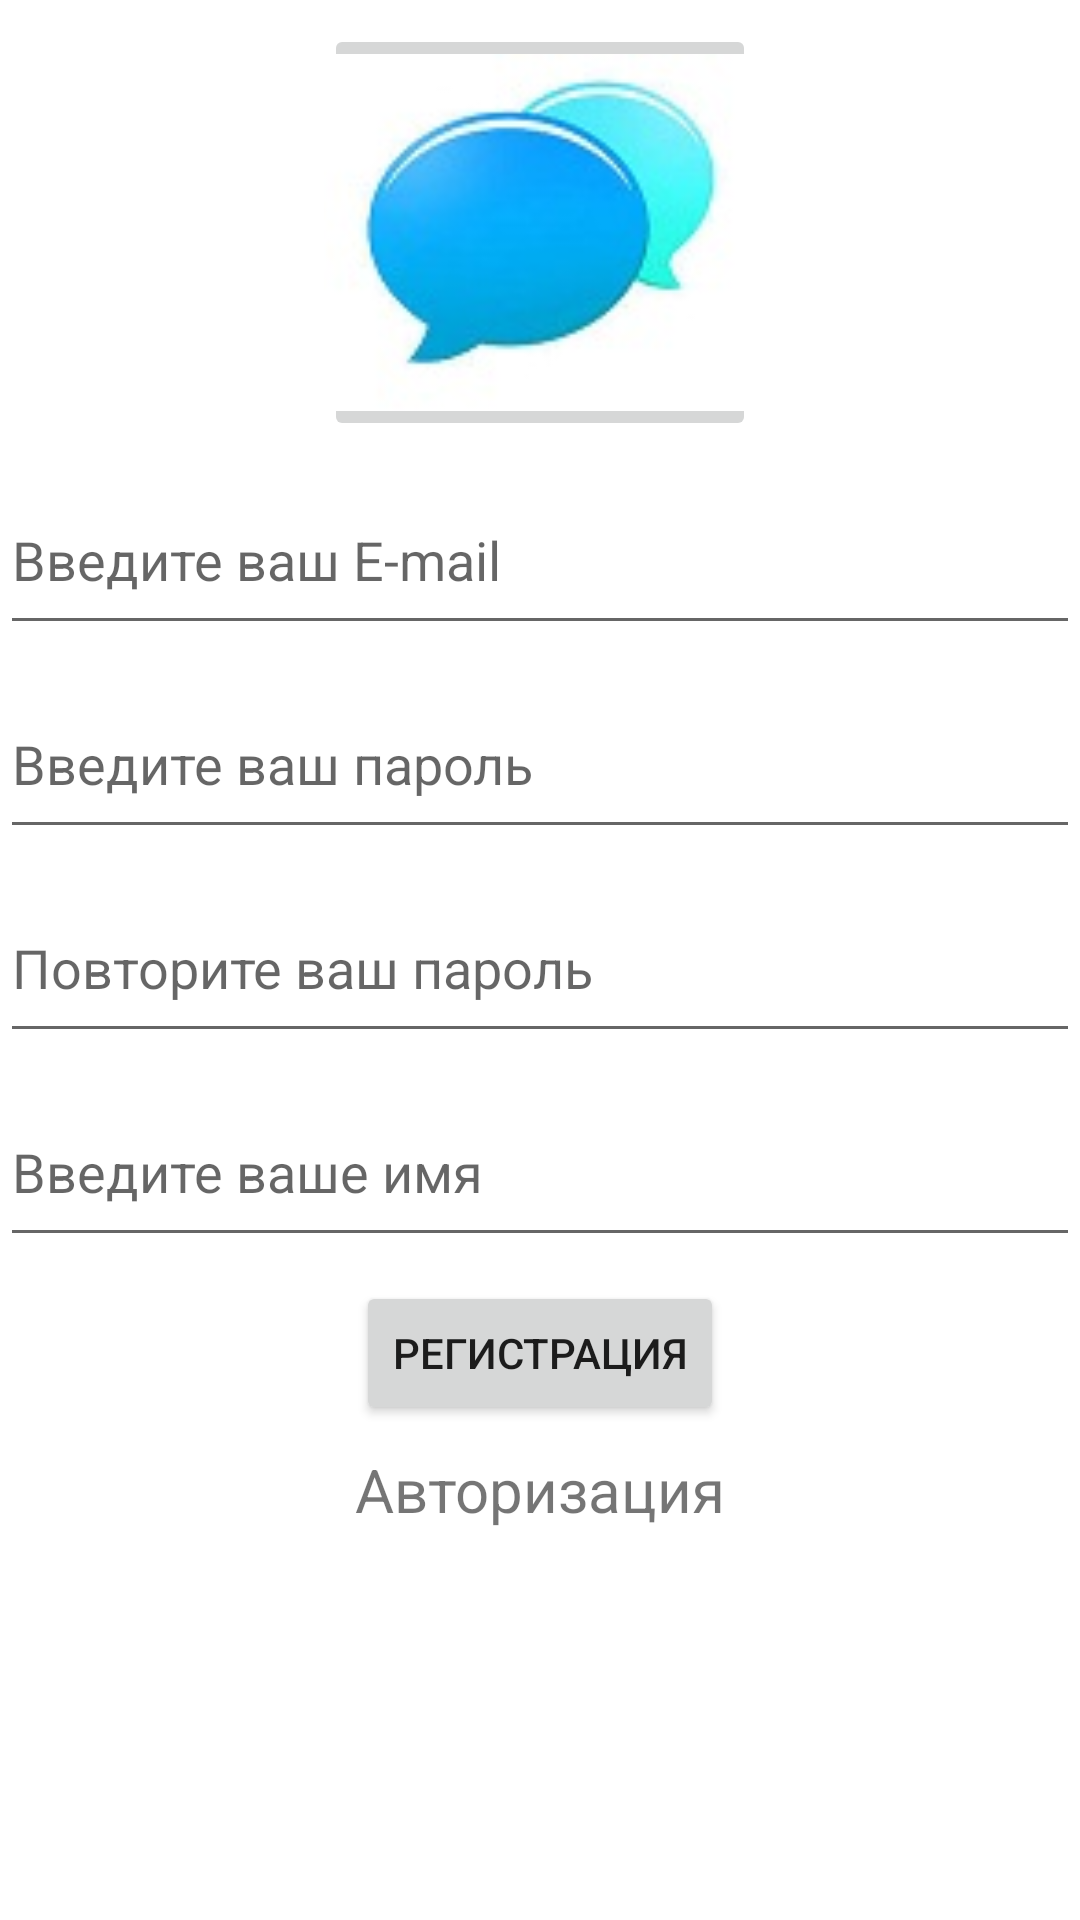

Here is an Android app screen rendered from its layout file. Give the layout XML and the strings, colors and styles it references.
<!-- AndroidManifest.xml: application theme Theme.Chatic -->
<!-- res/layout/activity_signin.xml -->
<?xml version="1.0" encoding="utf-8"?>
<LinearLayout xmlns:android="http://schemas.android.com/apk/res/android"
    xmlns:app="http://schemas.android.com/apk/res-auto"
    xmlns:tools="http://schemas.android.com/tools"
    android:layout_width="match_parent"
    android:layout_height="match_parent"
    android:onClick="toggleLoginMode"
    android:orientation="vertical"
    tools:context=".SigninActivity">

    <ImageButton
        android:layout_width="wrap_content"
        android:layout_height="139dp"
        android:layout_gravity="center_horizontal"
        android:layout_marginTop="8dp"
        android:scaleType="centerCrop"
        android:src="@drawable/chat" />

    <EditText
        android:id="@+id/emaileEditText"
        android:layout_width="match_parent"
        android:layout_height="60dp"
        android:layout_marginTop="8dp"
        android:hint="Введите ваш E-mail"
        android:inputType="textEmailAddress" />

    <EditText

        android:id="@+id/passwordEditText"
        android:layout_width="match_parent"
        android:layout_height="60dp"
        android:layout_marginTop="8dp"
        android:hint="Введите ваш пароль"
        android:inputType="textPassword" />

    <EditText

        android:id="@+id/passwordDoubleEditText"
        android:layout_width="match_parent"
        android:layout_height="60dp"
        android:layout_marginTop="8dp"
        android:hint="Повторите ваш пароль"
        android:inputType="textPassword" />
    <EditText

        android:id="@+id/NameEditText"
        android:layout_width="match_parent"
        android:layout_height="60dp"
        android:layout_marginTop="8dp"
        android:hint="Введите ваше имя"
        android:inputType="textPersonName" />

    <Button
        android:id="@+id/loginButton"
        android:layout_width="wrap_content"
        android:layout_height="wrap_content"
        android:layout_gravity="center_horizontal"
        android:layout_marginTop="8dp"
        android:text="Регистрация" />

    <TextView
        android:id="@+id/toggleLogineTextView"
        android:layout_width="140dp"
        android:layout_height="wrap_content"
        android:layout_gravity="center_horizontal"
        android:layout_marginTop="8dp"
        android:clickable="true"
        android:onClick="toggleLoginMode"
        android:gravity="center"
        android:text="Авторизация"
        android:textSize="20sp" />
</LinearLayout>
<!-- resources referenced by this layout -->
<resources>
  <!-- drawable chat: jpg bitmap (drawable, 4255 bytes) -->
  <style name="Theme.Chatic" parent="Theme.MaterialComponents.DayNight.DarkActionBar">
          
          <item name="colorPrimary">@color/purple_500</item>
          <item name="colorPrimaryVariant">@color/purple_700</item>
          <item name="colorOnPrimary">@color/white</item>
          
          <item name="colorSecondary">@color/teal_200</item>
          <item name="colorSecondaryVariant">@color/teal_700</item>
          <item name="colorOnSecondary">@color/black</item>
          
          <item name="android:statusBarColor" tools:targetApi="l">?attr/colorPrimaryVariant</item>
          
      </style>
  <!-- not gathered from this repository: default colours our renderer supplied (Android Studio template values) -->
  <color name="purple_500">#FF6200EE</color>
  <color name="purple_700">#FF3700B3</color>
  <color name="teal_200">#FF03DAC5</color>
  <color name="teal_700">#FF018786</color>
  <color name="black">#FF000000</color>
  <color name="white">#FFFFFFFF</color>
</resources>
